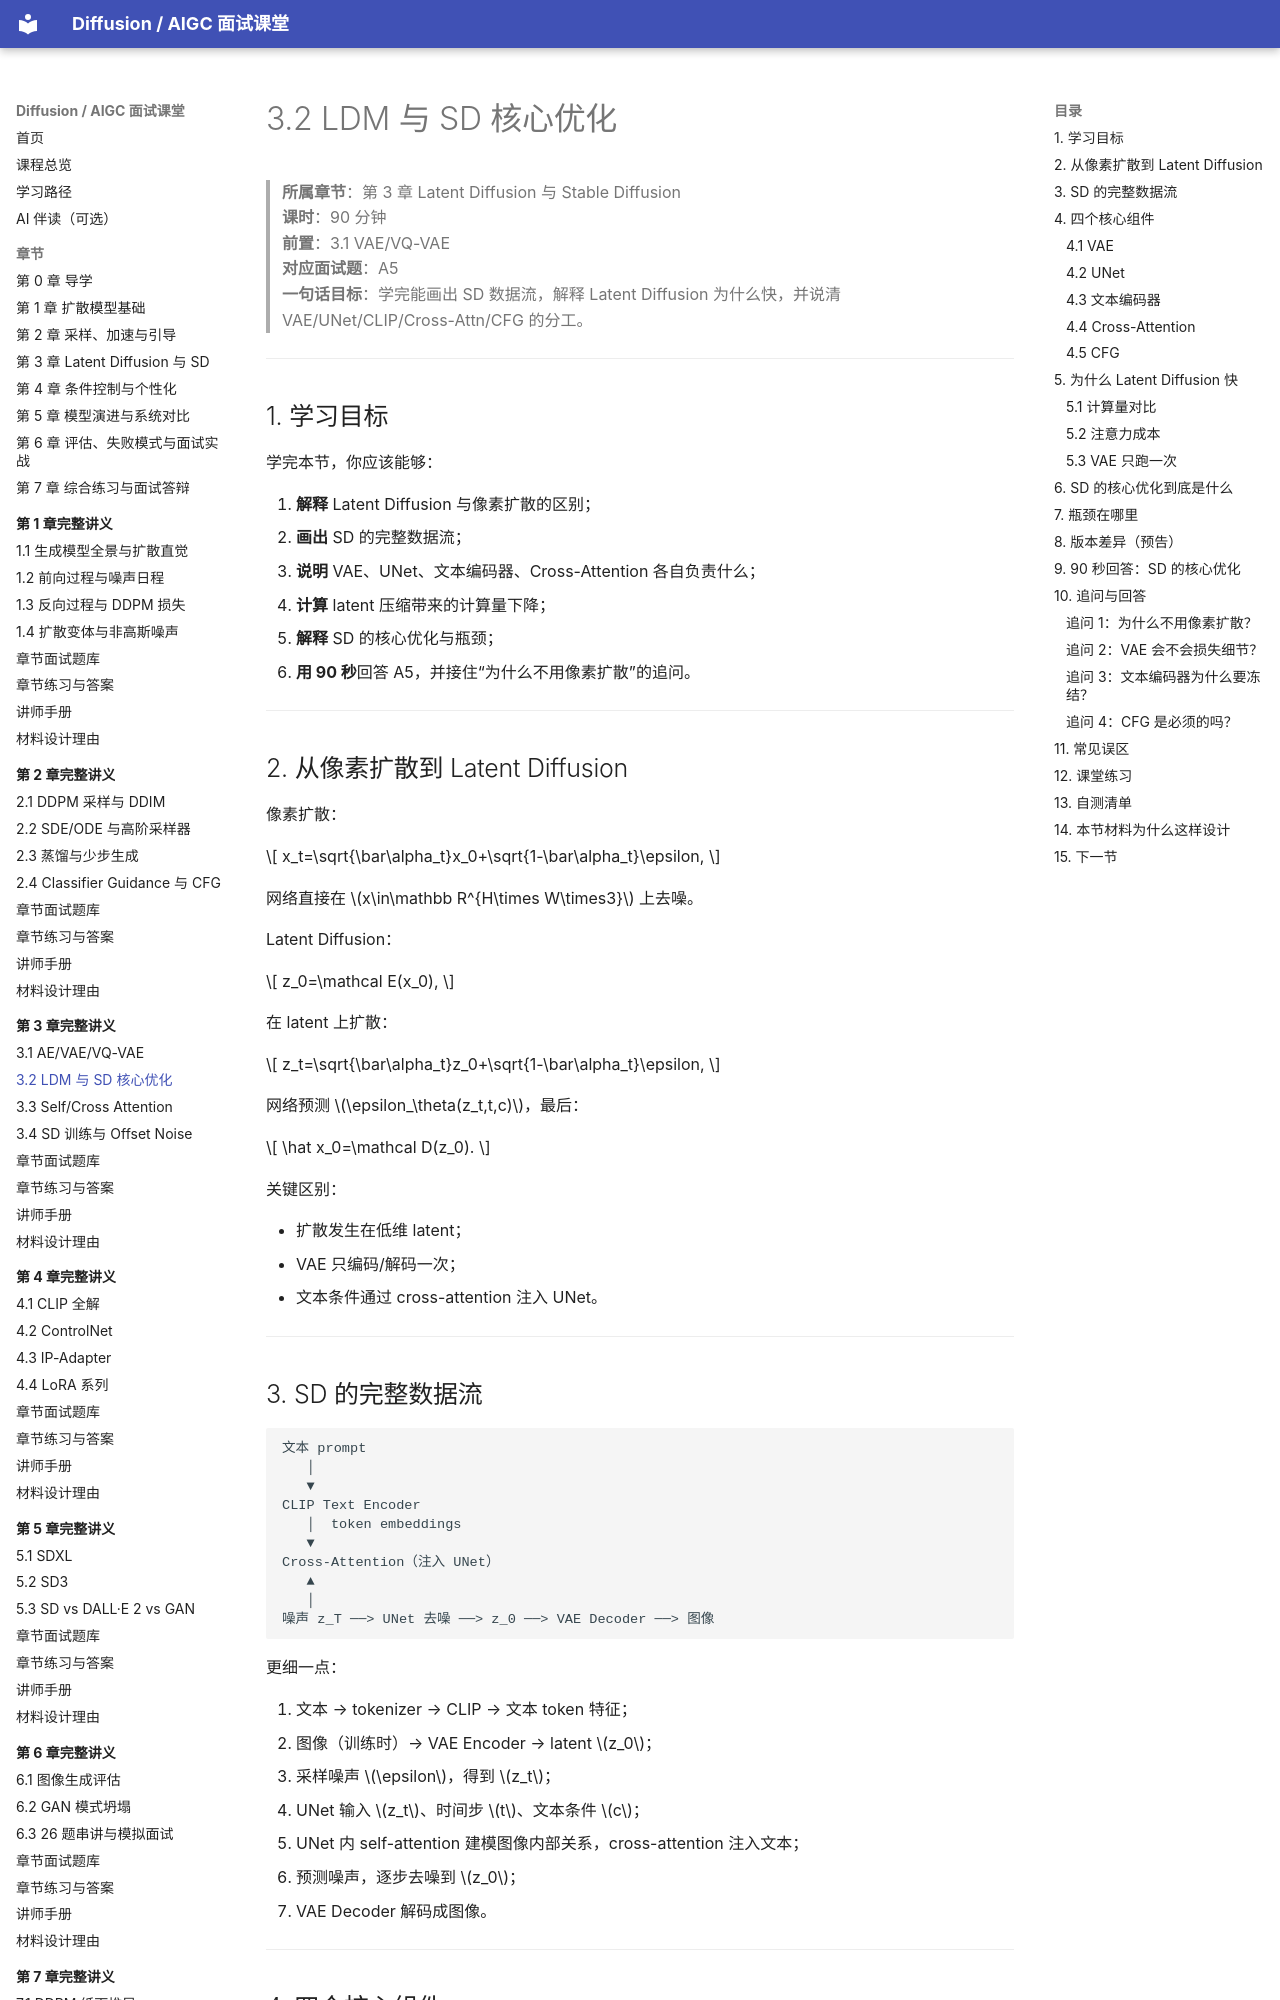

repository: binbla/diffusion-aigc-course · page: lessons/ch03/02-LDM与SD核心优化/index.html · generator: mkdocs

# 3.2 LDM 与 SD 核心优化

> **所属章节**：第 3 章 Latent Diffusion 与 Stable Diffusion  
> **课时**：90 分钟  
> **前置**：3.1 VAE/VQ-VAE  
> **对应面试题**：A5  
> **一句话目标**：学完能画出 SD 数据流，解释 Latent Diffusion 为什么快，并说清 VAE/UNet/CLIP/Cross-Attn/CFG 的分工。

---

## 1. 学习目标

学完本节，你应该能够：

1. **解释** Latent Diffusion 与像素扩散的区别；
2. **画出** SD 的完整数据流；
3. **说明** VAE、UNet、文本编码器、Cross-Attention 各自负责什么；
4. **计算** latent 压缩带来的计算量下降；
5. **解释** SD 的核心优化与瓶颈；
6. **用 90 秒**回答 A5，并接住“为什么不用像素扩散”的追问。

---

## 2. 从像素扩散到 Latent Diffusion

像素扩散：

$$
x_t=\sqrt{\bar\alpha_t}x_0+\sqrt{1-\bar\alpha_t}\epsilon,
$$

网络直接在 $x\in\mathbb R^{H\times W\times3}$ 上去噪。

Latent Diffusion：

$$
z_0=\mathcal E(x_0),
$$

在 latent 上扩散：

$$
z_t=\sqrt{\bar\alpha_t}z_0+\sqrt{1-\bar\alpha_t}\epsilon,
$$

网络预测 $\epsilon_\theta(z_t,t,c)$，最后：

$$
\hat x_0=\mathcal D(z_0).
$$

关键区别：

- 扩散发生在低维 latent；
- VAE 只编码/解码一次；
- 文本条件通过 cross-attention 注入 UNet。

---
